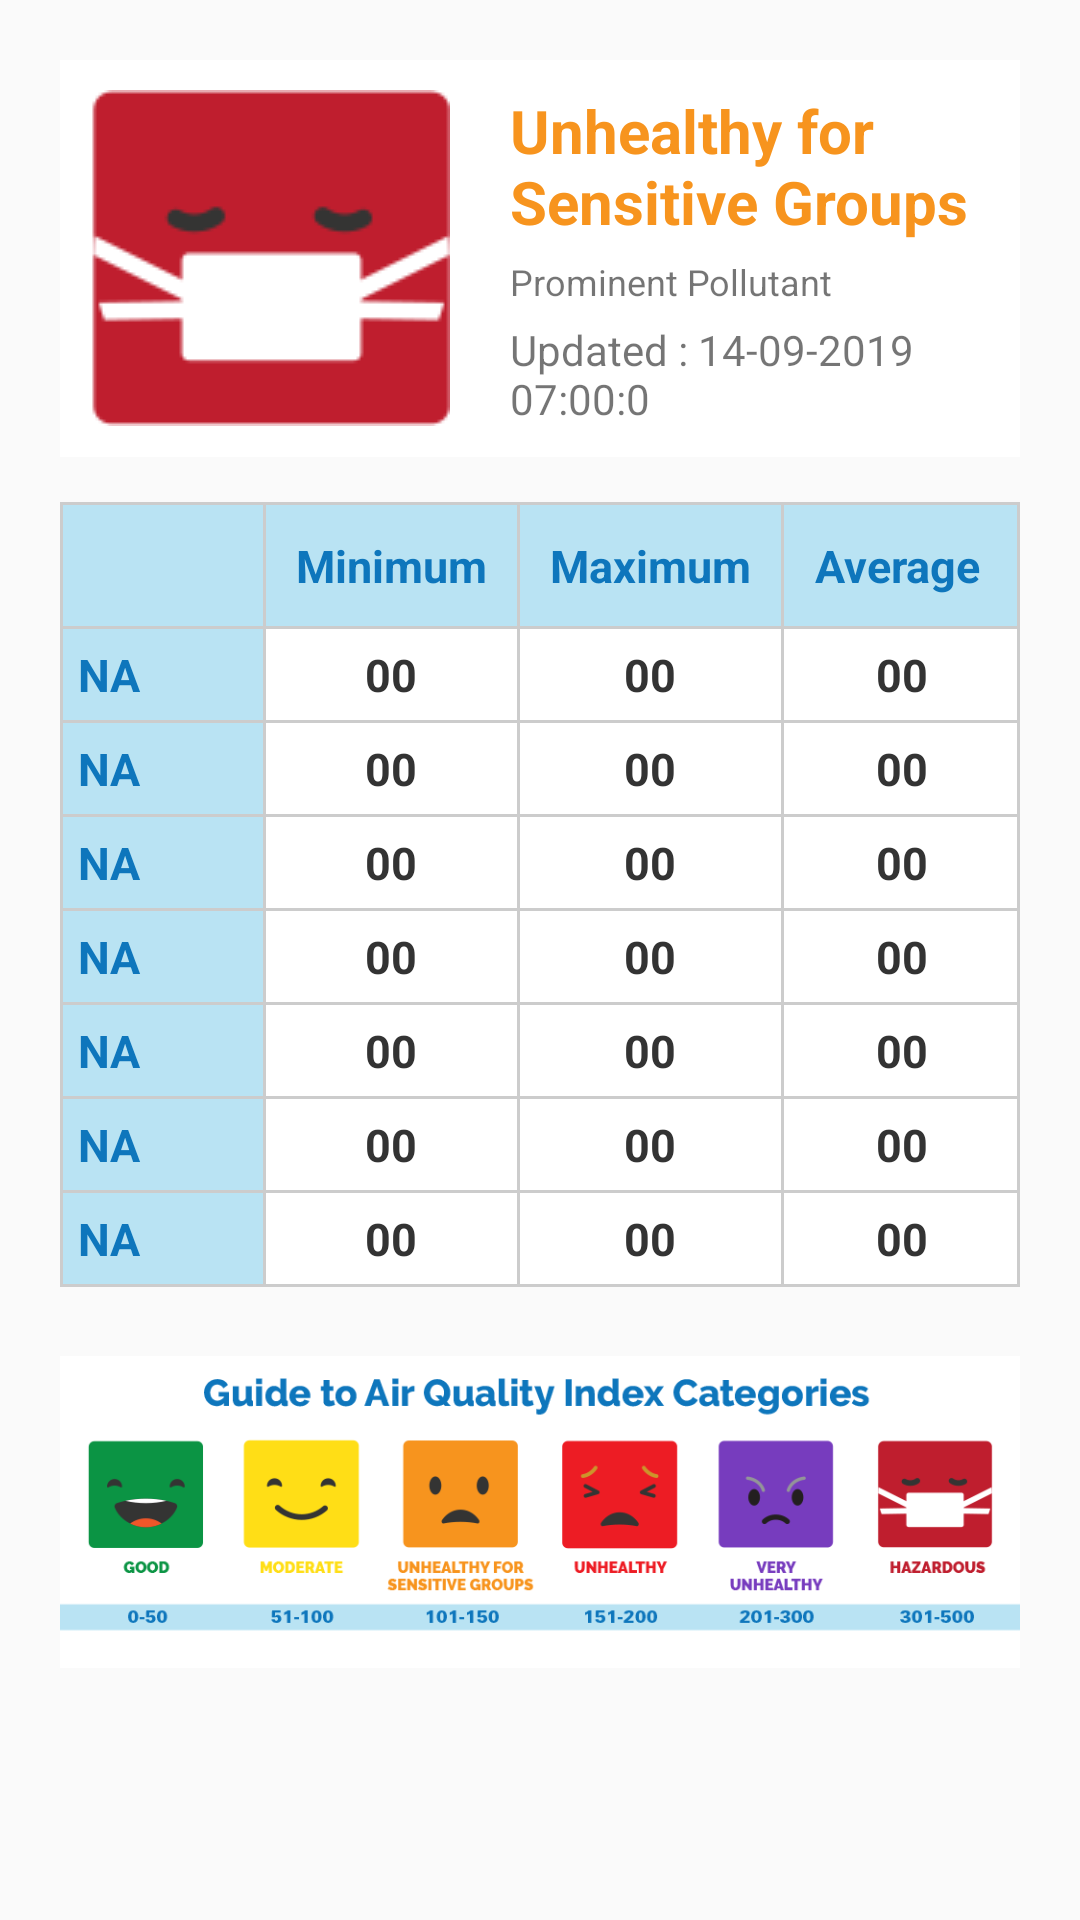

Android layout source for this screen:
<!-- AndroidManifest.xml: application theme AppTheme -->
<!-- res/layout/inc_aqi_layout.xml -->
<?xml version="1.0" encoding="utf-8"?>
<LinearLayout xmlns:android="http://schemas.android.com/apk/res/android"
    android:orientation="vertical"
    android:layout_width="match_parent"
    android:layout_height="match_parent"
    android:padding="20dp">

    <LinearLayout
        android:layout_width="match_parent"
        android:layout_height="wrap_content"
        android:background="#ffffff"
        android:padding="10dp"
        android:orientation="horizontal">

        <ImageView
            android:id="@+id/AIR_LEVEL"
            android:layout_width="wrap_content"
            android:layout_height="wrap_content"
            android:src="@drawable/aqi_level_6"/>

        <LinearLayout
            android:layout_width="wrap_content"
            android:layout_height="wrap_content"
            android:orientation="vertical">

            <TextView
                android:id="@+id/AIR_STATUS"
                style="@style/aqi_status"
                android:layout_width="wrap_content"
                android:layout_height="wrap_content"
                android:textColor="@color/aqi_level_3"
                android:text="@string/aqi_level3"/>

            <TextView
                android:id="@+id/AIR_PM"
                style="@style/aqi_pm"
                android:layout_width="wrap_content"
                android:layout_height="wrap_content"
                android:text="Prominent Pollutant"/>

            <TextView
                android:id="@+id/AIR_UPDATE"
                style="@style/aqi_uppdate"
                android:layout_width="wrap_content"
                android:layout_height="wrap_content"
                android:text="Updated : 14-09-2019 07:00:0"/>

        </LinearLayout>

    </LinearLayout>

    <LinearLayout
        android:layout_width="match_parent"
        android:layout_height="wrap_content"
        android:layout_marginTop="15dp"
        android:orientation="vertical">

        <TableLayout
            android:layout_width="fill_parent"
            android:layout_height="wrap_content"
            android:background="#CCC"
            android:paddingTop="1dp"
            android:stretchColumns="0">

            <TableRow
                android:background="#CCC"
                android:paddingBottom="1dp"
                android:paddingRight="1dp">
                <TextView
                    android:layout_marginLeft="1dp"
                    style="@style/aqi_table_row"
                    android:text=""/>
                <TextView
                    android:layout_marginLeft="1dp"
                    android:gravity="right"
                    style="@style/aqi_table_row"
                    android:text="Minimum"/>
                <TextView
                    android:layout_marginLeft="1dp"
                    style="@style/aqi_table_row"
                    android:gravity="right"
                    android:text="Maximum"/>
                <TextView
                    android:layout_marginLeft="1dp"
                    style="@style/aqi_table_row"
                    android:gravity="right"
                    android:text="Average "/>
            </TableRow>

            <TableRow
                android:id="@+id/p_row1"
                android:background="#CCC"
                android:paddingBottom="1dp"
                android:paddingRight="1dp">
                <TextView
                    android:id="@+id/row1"
                    android:layout_marginLeft="1dp"
                    style="@style/aqi_table_col_1"
                    android:text="NA"/>
                <TextView
                    android:id="@+id/A1_1"
                    android:layout_marginLeft="1dp"
                    style="@style/aqi_table_col_2"
                    android:gravity="right"
                    android:text="00"/>
                <TextView
                    android:id="@+id/A1_2"
                    android:layout_marginLeft="1dp"
                    style="@style/aqi_table_col_2"
                    android:gravity="right"
                    android:text="00"/>
                <TextView
                    android:id="@+id/A1_3"
                    android:layout_marginLeft="1dp"
                    style="@style/aqi_table_col_2"
                    android:gravity="right"
                    android:text="00"/>
            </TableRow>

            <TableRow
                android:id="@+id/p_row2"
                android:background="#CCC"
                android:paddingBottom="1dp"
                android:paddingRight="1dp">
                <TextView
                    android:id="@+id/row2"
                    android:layout_marginLeft="1dp"
                    style="@style/aqi_table_col_1"
                    android:text="NA"/>
                <TextView
                    android:id="@+id/A2_1"
                    android:layout_marginLeft="1dp"
                    style="@style/aqi_table_col_2"
                    android:gravity="right"
                    android:text="00"/>
                <TextView
                    android:id="@+id/A2_2"
                    android:layout_marginLeft="1dp"
                    style="@style/aqi_table_col_2"
                    android:gravity="right"
                    android:text="00"/>
                <TextView
                    android:id="@+id/A2_3"
                    android:layout_marginLeft="1dp"
                    style="@style/aqi_table_col_2"
                    android:gravity="right"
                    android:text="00"/>
            </TableRow>

            <TableRow
                android:id="@+id/p_row3"
                android:background="#CCC"
                android:paddingBottom="1dp"
                android:paddingRight="1dp">
                <TextView
                    android:id="@+id/row3"
                    android:layout_marginLeft="1dp"
                    style="@style/aqi_table_col_1"
                    android:text="NA"/>
                <TextView
                    android:id="@+id/A3_1"
                    android:layout_marginLeft="1dp"
                    style="@style/aqi_table_col_2"
                    android:gravity="right"
                    android:text="00"/>
                <TextView
                    android:id="@+id/A3_2"
                    android:layout_marginLeft="1dp"
                    style="@style/aqi_table_col_2"
                    android:gravity="right"
                    android:text="00"/>
                <TextView
                    android:id="@+id/A3_3"
                    android:layout_marginLeft="1dp"
                    style="@style/aqi_table_col_2"
                    android:gravity="right"
                    android:text="00"/>
            </TableRow>

            <TableRow
                android:id="@+id/p_row4"
                android:background="#CCC"
                android:paddingBottom="1dp"
                android:paddingRight="1dp">
                <TextView
                    android:id="@+id/row4"
                    android:layout_marginLeft="1dp"
                    style="@style/aqi_table_col_1"
                    android:text="NA"/>
                <TextView
                    android:id="@+id/A4_1"
                    android:layout_marginLeft="1dp"
                    style="@style/aqi_table_col_2"
                    android:gravity="right"
                    android:text="00"/>
                <TextView
                    android:id="@+id/A4_2"
                    android:layout_marginLeft="1dp"
                    style="@style/aqi_table_col_2"
                    android:gravity="right"
                    android:text="00"/>
                <TextView
                    android:id="@+id/A4_3"
                    android:layout_marginLeft="1dp"
                    style="@style/aqi_table_col_2"
                    android:gravity="right"
                    android:text="00"/>
            </TableRow>
            <TableRow
                android:id="@+id/p_row5"
                android:background="#CCC"
                android:paddingBottom="1dp"
                android:paddingRight="1dp">
                <TextView
                    android:id="@+id/row5"
                    android:layout_marginLeft="1dp"
                    style="@style/aqi_table_col_1"
                    android:text="NA"/>
                <TextView
                    android:id="@+id/A5_1"
                    android:layout_marginLeft="1dp"
                    style="@style/aqi_table_col_2"
                    android:gravity="right"
                    android:text="00"/>
                <TextView
                    android:id="@+id/A5_2"
                    android:layout_marginLeft="1dp"
                    style="@style/aqi_table_col_2"
                    android:gravity="right"
                    android:text="00"/>
                <TextView
                    android:id="@+id/A5_3"
                    android:layout_marginLeft="1dp"
                    style="@style/aqi_table_col_2"
                    android:gravity="right"
                    android:text="00"/>
            </TableRow>

            <TableRow
                android:id="@+id/p_row6"
                android:background="#CCC"
                android:paddingBottom="1dp"
                android:paddingRight="1dp">
                <TextView
                    android:id="@+id/row6"
                    android:layout_marginLeft="1dp"
                    style="@style/aqi_table_col_1"
                    android:text="NA"/>
                <TextView
                    android:id="@+id/A6_1"
                    android:layout_marginLeft="1dp"
                    style="@style/aqi_table_col_2"
                    android:gravity="right"
                    android:text="00"/>
                <TextView
                    android:id="@+id/A6_2"
                    android:layout_marginLeft="1dp"
                    style="@style/aqi_table_col_2"
                    android:gravity="right"
                    android:text="00"/>
                <TextView
                    android:id="@+id/A6_3"
                    android:layout_marginLeft="1dp"
                    style="@style/aqi_table_col_2"
                    android:gravity="right"
                    android:text="00"/>
            </TableRow>

            <TableRow
                android:id="@+id/p_row7"
                android:background="#CCC"
                android:paddingBottom="1dp"
                android:paddingRight="1dp">
                <TextView
                    android:id="@+id/row7"
                    android:layout_marginLeft="1dp"
                    style="@style/aqi_table_col_1"
                    android:text="NA"/>
                <TextView
                    android:id="@+id/A7_1"
                    android:layout_marginLeft="1dp"
                    style="@style/aqi_table_col_2"
                    android:gravity="right"
                    android:text="00"/>
                <TextView
                    android:id="@+id/A7_2"
                    android:layout_marginLeft="1dp"
                    style="@style/aqi_table_col_2"
                    android:gravity="right"
                    android:text="00"/>
                <TextView
                    android:id="@+id/A7_3"
                    android:layout_marginLeft="1dp"
                    style="@style/aqi_table_col_2"
                    android:gravity="right"
                    android:text="00"/>
            </TableRow>

        </TableLayout>

    </LinearLayout>

    <LinearLayout
        android:layout_width="match_parent"
        android:layout_height="wrap_content"
        android:orientation="vertical">

        <ImageView
            android:layout_width="match_parent"
            android:layout_height="150dp"
            android:src="@drawable/help_aqi"/>

    </LinearLayout>

</LinearLayout>
<!-- resources referenced by this layout -->
<resources>
  <color name="aqi_level_3">#f7941e</color>
  <!-- drawable aqi_level_6: png bitmap (drawable, 4313 bytes) -->
  <!-- drawable help_aqi: png bitmap (drawable, 27371 bytes) -->
  <string name="aqi_level3">Unhealthy for Sensitive Groups</string>
  <style name="aqi_pm">
          <item name="android:textSize">12dp</item>
          <item name="android:paddingTop">5dp</item>
          <item name="android:paddingLeft">20dp</item>
      </style>
  <style name="aqi_status">
          <item name="android:textSize">20dp</item>
          <item name="android:textStyle">bold</item>
          <item name="android:paddingLeft">20dp</item>
      </style>
  <style name="aqi_table_col_1">
          <item name="android:textSize">15dp</item>
          <item name="android:textStyle">bold</item>
          <item name="android:background">#b9e3f3</item>
          <item name="android:textColor">#0e76bc</item>
          <item name="android:padding">5dp</item>
      </style>
  <style name="aqi_table_col_2">
          <item name="android:textSize">15dp</item>
          <item name="android:textStyle">bold</item>
          <item name="android:background">#ffffff</item>
          <item name="android:textColor">#333333</item>
          <item name="android:padding">5dp</item>
          <item name="android:textAlignment">center</item>
      </style>
  <style name="aqi_table_row">
          <item name="android:textSize">15dp</item>
          <item name="android:textStyle">bold</item>
          <item name="android:background">#b9e3f3</item>
          <item name="android:textColor">#0e76bc</item>
          <item name="android:padding">10dp</item>
      </style>
  <style name="aqi_uppdate">
          <item name="android:textSize">14dp</item>
          <item name="android:paddingTop">5dp</item>
          <item name="android:paddingLeft">20dp</item>
      </style>
  <style name="AppTheme" parent="Theme.AppCompat.Light.NoActionBar">
          
          <item name="colorPrimary">@color/colorPrimary</item>
          <item name="colorPrimaryDark">@color/colorPrimaryDark</item>
          <item name="colorAccent">@color/colorAccent</item>
      </style>
  <color name="colorPrimary">#85be00</color>
  <color name="colorPrimaryDark">#00574B</color>
  <color name="colorAccent">#D81B60</color>
</resources>
